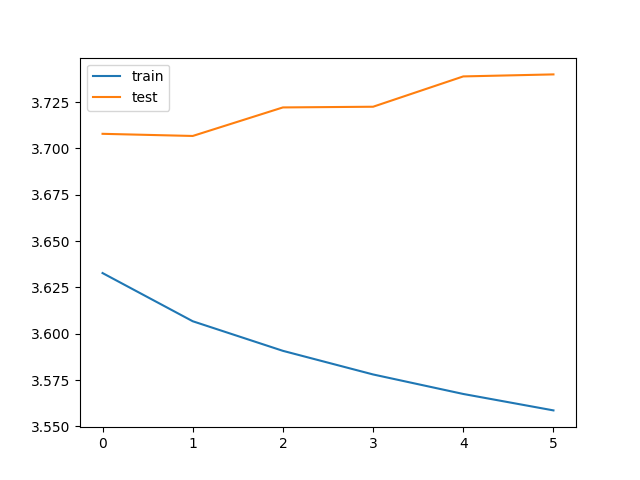

Values plotted in this chart, from the file beside it:
bleu_threshold, trainData_size, testData_size, train_loss, test_loss, train_bleu, test_bleu, save
0.1, 241709, 60246, 3.633, 3.708, 0.1255, 0.1211, V
0.1, 241709, 60246, 3.607, 3.707, 0.1512, 0.1327, V
0.1, 241709, 60246, 3.591, 3.722, 0.1506, 0.1355, 
0.1, 241709, 60246, 3.578, 3.723, 0.151, 0.1382, 
0.1, 241709, 60246, 3.568, 3.739, 0.1516, 0.139, 
0.1, 241709, 60246, 3.559, 3.74, 0.1515, 0.1403, 
